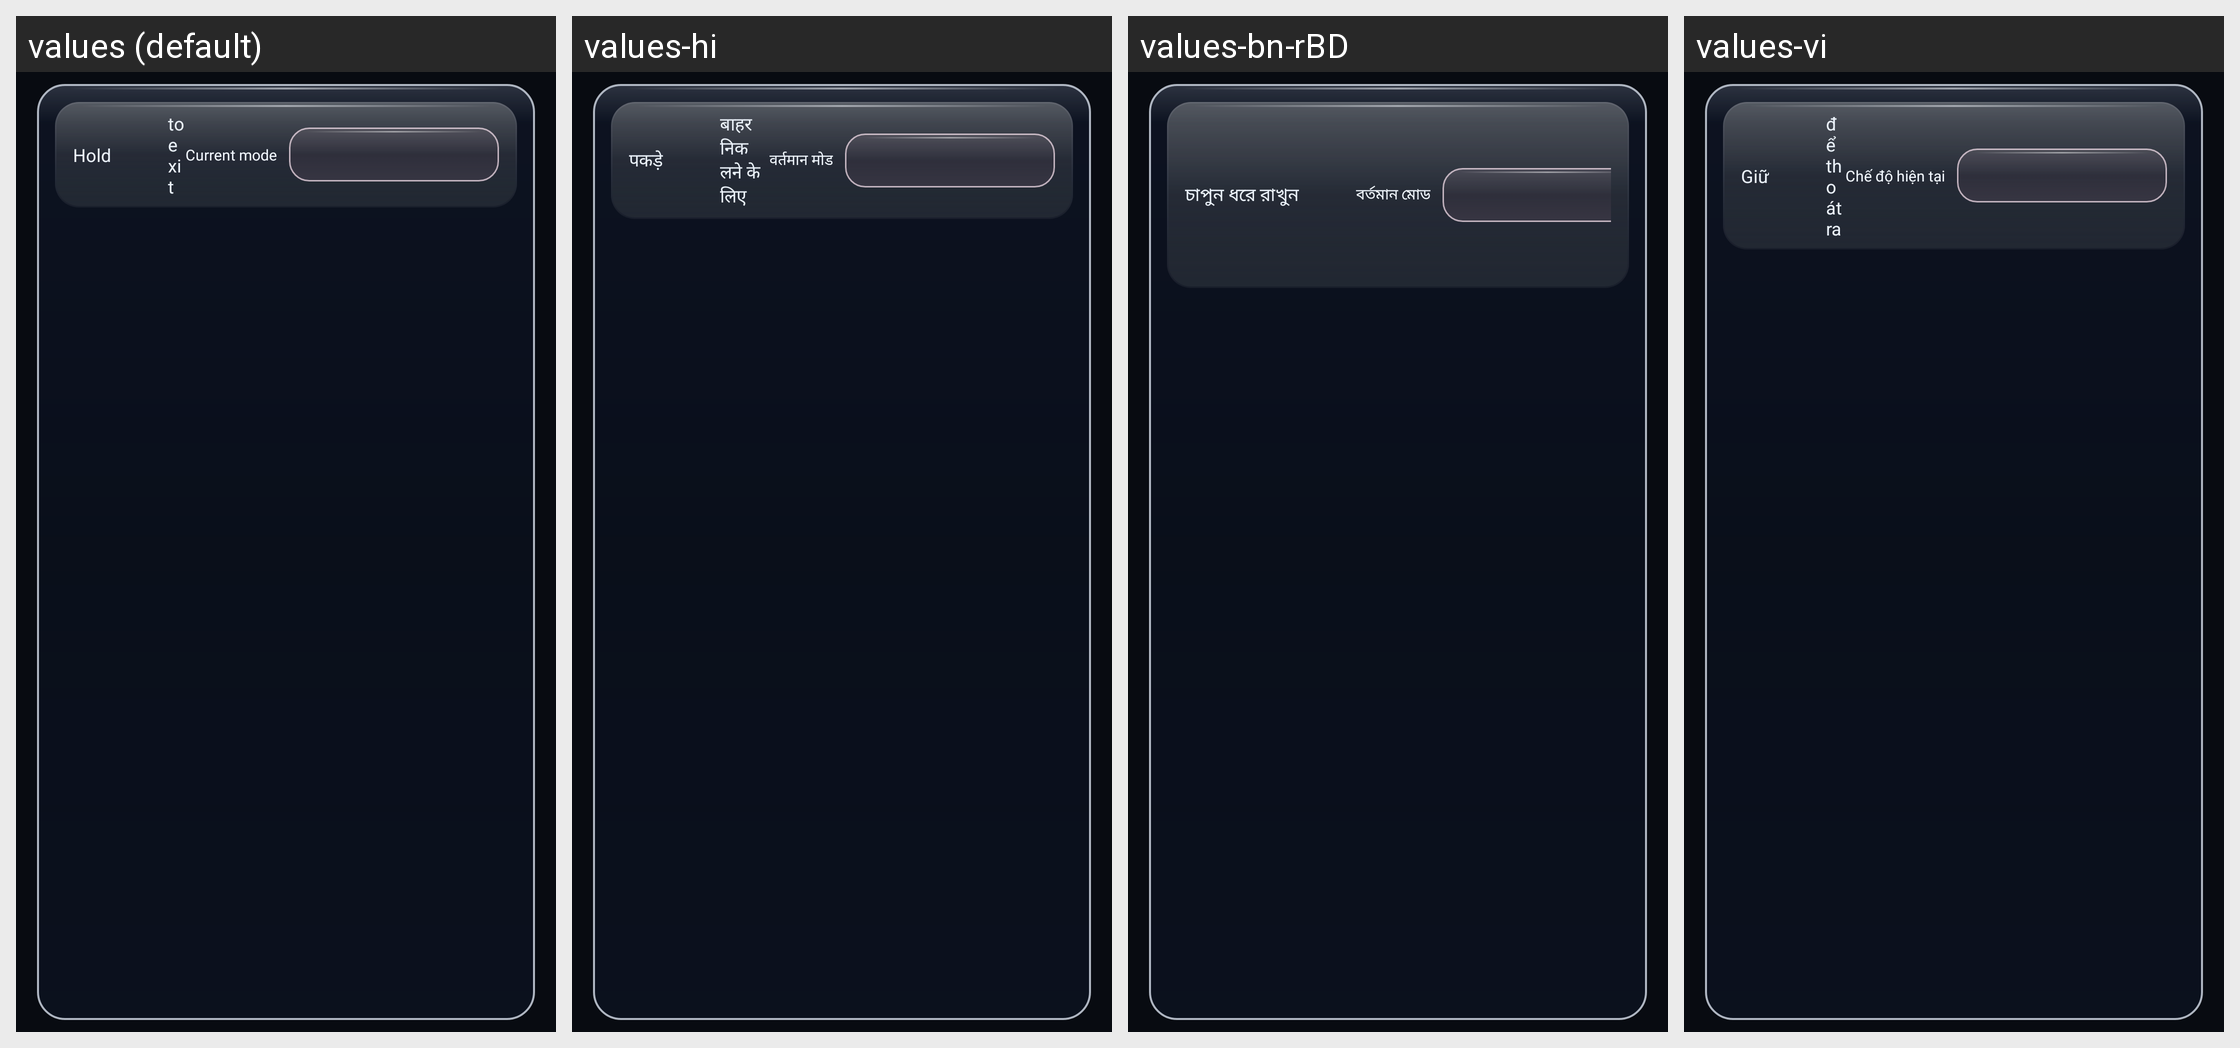

For this localized Android screen grid, give each drawn string resource with its value in every locale shown.
Android screen res/layout/fragment_controller_remapper.xml rendered under 4 locales, left to right: values (default), values-hi, values-bn-rBD, values-vi. Device: Nexus 5 (rendered at 1080×1920; each locale shown at half size, 540×960, under a caption strip naming it); theme MojoLauncher.AppTheme.
Other locales in the repository, not shown: values-af, values-ar, values-ba, values-ca, values-cs, values-da, values-de, values-el, values-en-rGB, values-es, values-et-rEE, values-fa-rIR, values-fi, values-fil, values-fr, values-hu, values-in, values-it, values-iw, values-ja, values-kk, values-ko, values-la, values-lol-rAA, values-lt, values-mn-rMN, values-ms, values-nl, values-no, values-pl, values-pt, values-pt-rBR, values-ro, values-rpr, values-ru, values-sk-rSK, values-sr, values-sv, values-th, values-tr, values-tt, values-uk, values-zh-rCN, values-zh-rTW.
Strings drawn on this screen, with the default value and each locale's value (text and hints the layout hard-codes, and strings that could not be matched under every locale, appear in the picture but are not listed):

controller_remapper_exit_part1
  values: Hold
  values-hi: पकड़े
  values-bn-rBD: চাপুন ধরে রাখুন
  values-vi: Giữ

controller_remapper_operating_mode
  values: Current mode
  values-hi: वर्तमान मोड
  values-bn-rBD: বর্তমান মোড
  values-vi: Chế độ hiện tại
